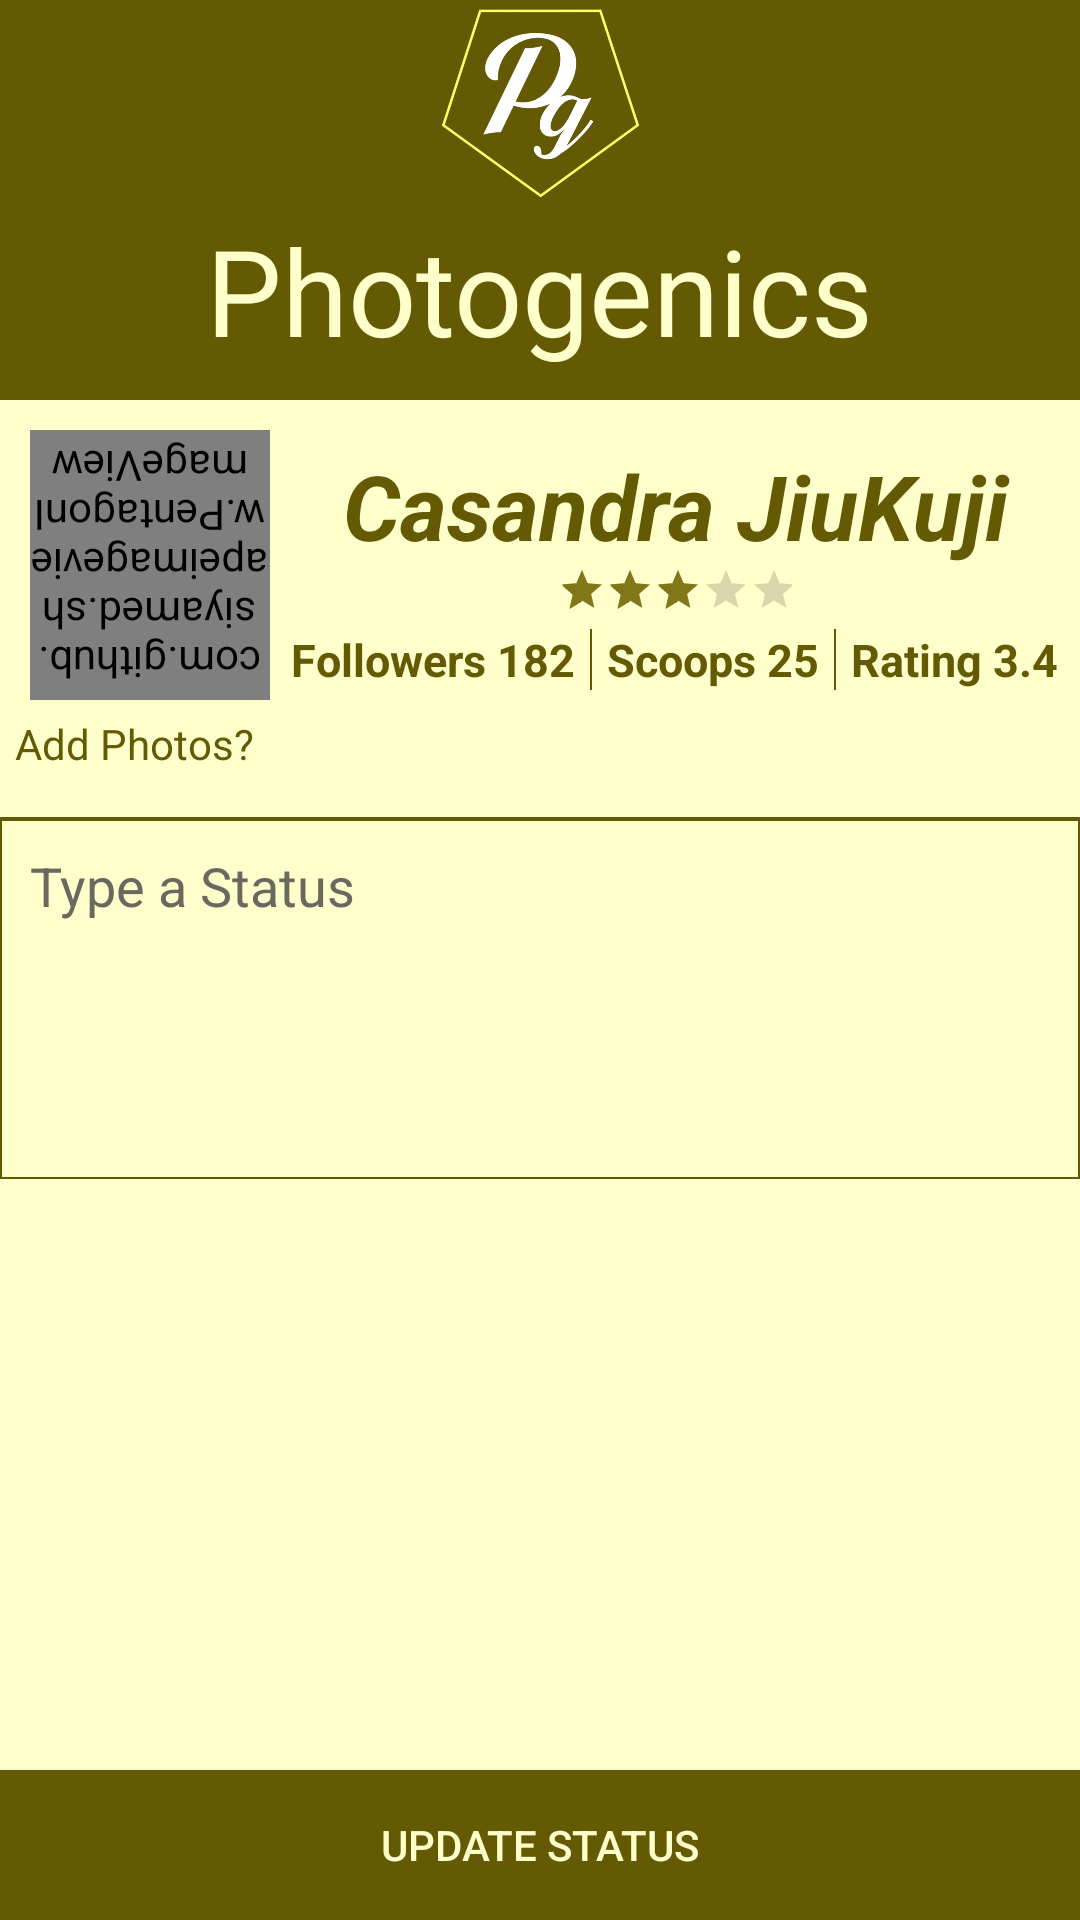

The Android layout XML behind this screen, and the referenced resources:
<!-- AndroidManifest.xml: application theme AppTheme -->
<!-- res/layout/status_upload.xml -->
<?xml version="1.0" encoding="utf-8"?>
<LinearLayout xmlns:android="http://schemas.android.com/apk/res/android"
    xmlns:app="http://schemas.android.com/apk/res-auto"
    xmlns:tools="http://schemas.android.com/tools"
    android:layout_width="match_parent"
    android:background="@color/background"
    android:id="@+id/relative"
    android:orientation="vertical"
    android:layout_height="wrap_content"
    >

    <LinearLayout
        android:layout_width="match_parent"
        android:layout_height="wrap_content"
        android:orientation="vertical"
        android:background="@color/colorPrimaryDark"
        android:gravity="center">
        <ImageView
            android:layout_width="70sp"
            android:layout_height="70sp"
            android:src="@mipmap/logo" />

        <TextView
            android:id="@+id/app_name"
            android:layout_width="wrap_content"
            android:layout_height="wrap_content"
            android:layout_gravity="center"
            android:text="Photogenics"
            android:textColor="#ffffcc"
            android:layout_marginBottom="10sp"
            android:textSize="40sp" />
    </LinearLayout>

    <RelativeLayout
        android:layout_width="match_parent"
        android:layout_height="wrap_content"
        android:id="@+id/illuminati">

    <com.github.siyamed.shapeimageview.PentagonImageView
        android:layout_width="80sp"
        android:layout_height="90sp"
        android:layout_marginLeft="10sp"
        android:layout_marginTop="10sp"
        android:src="@drawable/asian"
        android:id="@+id/profile_pic"
        app:siBorderColor="@color/colorPrimaryDark"
        app:siBorderWidth="2sp"
        android:rotation="180"/>
        <LinearLayout
            android:layout_width="match_parent"
            android:layout_height="wrap_content"
            android:layout_toEndOf="@+id/profile_pic"
            android:orientation="vertical">

            <TextView
                android:id="@+id/genic_name"
                android:layout_width="match_parent"
                android:layout_height="wrap_content"
                android:layout_marginTop="15sp"
                android:gravity="center"
                android:text="Casandra JiuKuji"
                android:textColor="@color/colorPrimaryDark"
                android:textSize="30sp"
                android:textStyle="bold|italic" />

            <RatingBar
                style="?android:attr/ratingBarStyleSmall"
                android:layout_width="78dp"
                android:layout_height="wrap_content"
                android:layout_gravity="center"
                android:numStars="5"
                android:rating="3"
                android:stepSize="0.5" />


            <LinearLayout
                android:layout_width="match_parent"
                android:layout_height="wrap_content"
                android:layout_gravity="center"
                android:gravity="center"
                android:layout_marginTop="5sp"
                android:orientation="horizontal">


            <TextView
                android:layout_width="wrap_content"
                android:layout_height="wrap_content"
                android:text="Followers 182"
                android:textSize="15sp"
                android:textColor="@color/colorPrimaryDark"
                android:textStyle="bold"
                />


                <View
                    android:layout_width="0.8sp"
                    android:layout_height="match_parent"
                    android:layout_marginStart="5sp"
                    android:background="@color/colorPrimaryDark"/>
            <TextView
                android:layout_width="wrap_content"
                android:layout_height="wrap_content"
                android:layout_marginStart="5sp"
                android:text="Scoops 25"
                android:textSize="15sp"
                android:gravity="center"
                android:layout_marginEnd="5sp"
                android:textColor="@color/colorPrimaryDark"
                android:textStyle="bold"/>

                <View
                    android:layout_width="0.8sp"
                    android:layout_height="match_parent"
                    android:layout_marginEnd="5sp"
                    android:background="@color/colorPrimaryDark"/>

                <TextView
                    android:layout_width="wrap_content"
                    android:layout_height="wrap_content"
                    android:text="Rating 3.4"
                    android:textSize="15sp"
                    android:textColor="@color/colorPrimaryDark"
                    android:textStyle="bold"
                    />
            </LinearLayout>

        </LinearLayout>

    </RelativeLayout>

    <TextView
        android:layout_width="wrap_content"
        android:layout_height="wrap_content"
        android:id="@+id/question"
        android:layout_margin="5sp"
        android:textColor="@color/colorPrimaryDark"
        android:text="Add Photos?"
        />

    <View
        android:layout_width="match_parent"
        android:layout_height="0.5sp"
        android:layout_marginTop="10sp"
        android:background="@color/colorPrimaryDark"
        />
    <LinearLayout
        android:layout_width="match_parent"
        android:orientation="horizontal"
        android:id="@+id/add"
        android:visibility="gone"
        android:background="@color/background"
        android:layout_height="wrap_content">

        <LinearLayout
            android:layout_width="wrap_content"
            android:orientation="vertical"
            android:layout_height="wrap_content">

        <ImageButton
            android:id="@+id/choose"
            android:layout_width="40sp"
            android:layout_height="40sp"
            android:layout_margin="10sp"
            android:background="@drawable/bshapes"
            android:src="@drawable/sel_photos" />

        <ImageButton
            android:id="@+id/open_camera"
            android:layout_width="40sp"
            android:layout_height="40sp"
            android:layout_marginStart="10sp"
            android:layout_marginBottom="10sp"
            android:background="@drawable/bshapes"
            android:src="@drawable/camera" />
        </LinearLayout>

        <View
            android:layout_width="0.5sp"
            android:layout_height="match_parent"
            android:background="@color/colorPrimaryDark"
            android:layout_marginRight="2sp"
            />

        <com.github.siyamed.shapeimageview.RoundedImageView
            android:layout_width="90sp"
            android:layout_height="150sp"
            android:id="@+id/image"
            android:layout_marginLeft="10sp"
            android:layout_gravity="center"
            app:siBorderWidth="1sp"
            app:siBorderColor="@color/colorPrimaryDark"
            app:siSquare="true"/>


    </LinearLayout>

        <EditText
          android:id="@+id/name"
          android:layout_width="match_parent"
          android:layout_height="120sp"
          android:gravity="top|start"
          android:hint="Type a Status"
          android:background="@drawable/eshapes"
          android:inputType="textMultiLine"
          android:textColorHint="#FF696960"
          android:textColor="@color/colorPrimaryDark"
          android:paddingTop="10sp"
          android:paddingLeft="10sp"
          android:scrollbars="vertical" />

    <RelativeLayout
        android:layout_width="match_parent"
        android:layout_height="wrap_content">
    <Button
        android:id="@+id/upload"
        android:layout_width="match_parent"
        android:layout_height="50sp"
        android:background="@color/colorPrimaryDark"
        android:textColor="@color/background"
        android:text="Update status"
        android:layout_alignParentBottom="true"
        android:layout_alignParentEnd="true"
        android:src="@drawable/ok" />
    </RelativeLayout>
</LinearLayout>
<!-- resources referenced by this layout -->
<resources>
  <color name="background">#FFFFCC</color>
  <color name="colorPrimaryDark">#645a03</color>
  <!-- drawable bshapes (drawable) -->
  <?xml version="1.0" encoding="utf-8"?>
  <shape xmlns:android="http://schemas.android.com/apk/res/android"
      >
      <stroke android:color="@color/colorPrimaryDark"
          android:width="2dp"/>
      <corners android:radius="10dp"/>
  <solid
      android:color="@color/colorPrimaryDark"/>
  
  </shape>
  <!-- drawable camera (drawable) -->
  <vector xmlns:android="http://schemas.android.com/apk/res/android"
          android:width="24dp"
          android:height="24dp"
          android:viewportWidth="24.0"
          android:viewportHeight="24.0">
      <path
          android:fillColor="#FFFCCF"
          android:pathData="M9,3L7.17,5L4,5c-1.1,0 -2,0.9 -2,2v12c0,1.1 0.9,2 2,2h16c1.1,0 2,-0.9 2,-2L22,7c0,-1.1 -0.9,-2 -2,-2h-3.17L15,3L9,3zM12,18c-2.76,0 -5,-2.24 -5,-5s2.24,-5 5,-5 5,2.24 5,5 -2.24,5 -5,5zM12,17l1.25,-2.75L16,13l-2.75,-1.25L12,9l-1.25,2.75L8,13l2.75,1.25z"/>
  </vector>
  <!-- drawable eshapes (drawable) -->
  <?xml version="1.0" encoding="utf-8"?>
  <shape xmlns:android="http://schemas.android.com/apk/res/android"
      >
      <stroke android:color="@color/colorPrimaryDark"
          android:width="0.5sp"/>
  
      <solid android:color="@color/background"/>
  </shape>
  <!-- drawable ok (drawable) -->
  <vector android:height="24dp" android:tint="#FFFFCC"
      android:viewportHeight="24.0" android:viewportWidth="24.0"
      android:width="24dp" xmlns:android="http://schemas.android.com/apk/res/android">
      <path android:fillColor="#FF000000" android:pathData="M10,6L8.59,7.41 13.17,12l-4.58,4.59L10,18l6,-6z"/>
  </vector>
  <!-- drawable sel_photos (drawable) -->
  <vector android:height="24dp" android:tint="#FFFFCC"
      android:viewportHeight="24.0" android:viewportWidth="24.0"
      android:width="24dp" xmlns:android="http://schemas.android.com/apk/res/android">
      <path android:fillColor="#FFFFCC" android:pathData="M21,3H3C2,3 1,4 1,5v14c0,1.1 0.9,2 2,2h18c1,0 2,-1 2,-2V5c0,-1 -1,-2 -2,-2zM5,17l3.5,-4.5 2.5,3.01L14.5,11l4.5,6H5z"/>
  </vector>
  <!-- mipmap logo: png bitmap (mipmap-hdpi, 81436 bytes) -->
  <style name="AppTheme" parent="Theme.AppCompat.Light.DarkActionBar">
          
          <item name="windowNoTitle">true</item>
          <item name="colorPrimary">@color/colorPrimary</item>
          <item name="colorPrimaryDark">@color/colorPrimaryDark</item>
          <item name="colorAccent">@color/colorAccent</item>
      </style>
  <color name="colorPrimary">#645a03</color>
  <color name="colorAccent">#827717</color>
</resources>
